pico-8 play session: hold → + tap 🅾

[t = 1 s] hold → ~1s, tap 🅾 ~2×
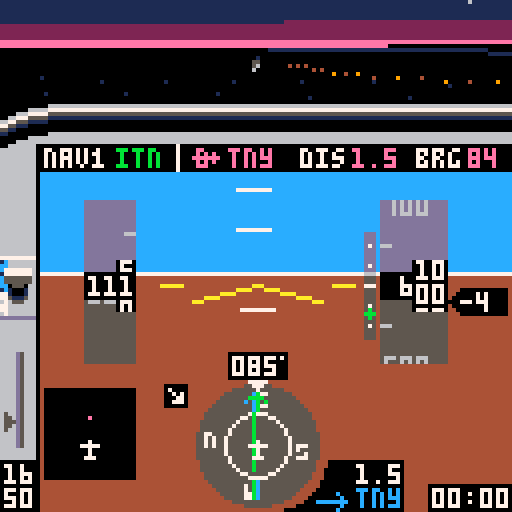
[t = 2 s] hold → ~2s, tap 🅾 ~4×
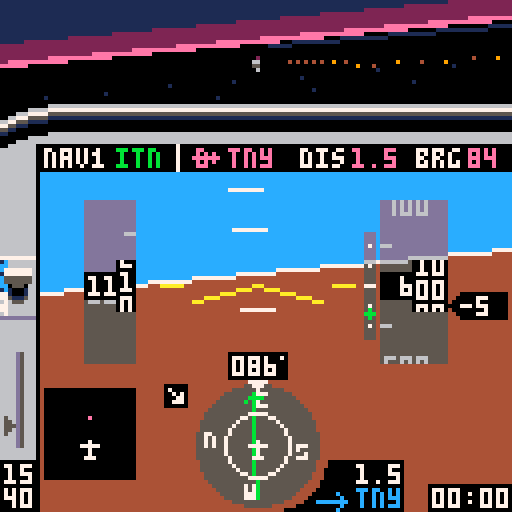
[t = 4 s] hold → ~4s, tap 🅾 ~7×
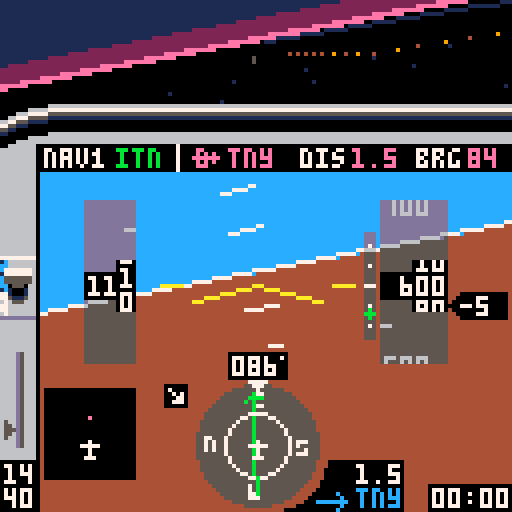
[t = 6 s] hold → ~6s, tap 🅾 ~10×
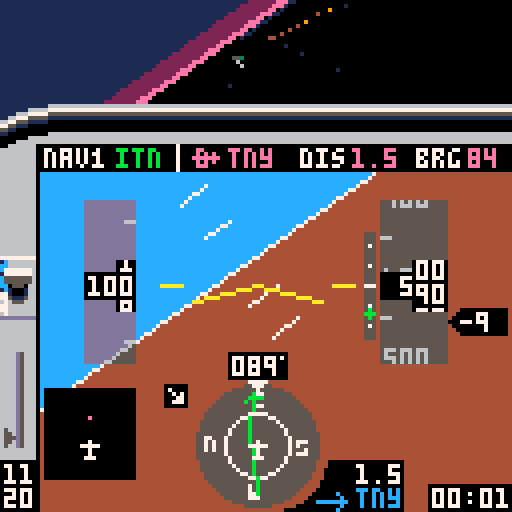
[t = 8 s] hold → ~8s, tap 🅾 ~14×
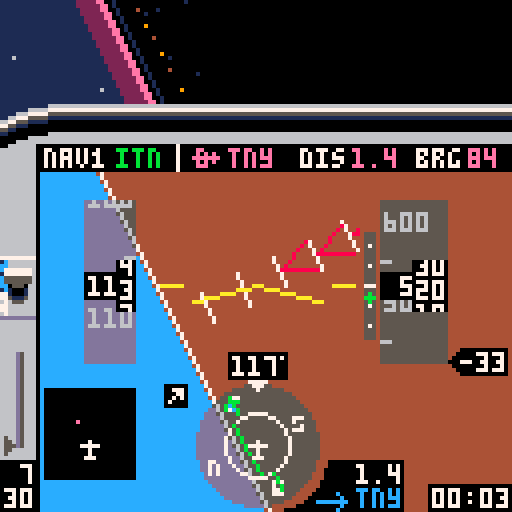

pico-8 cartridge
version 36
__lua__
-- tiny sim
-- [redacted]
-- 3d math portions from threejs
local _tok={
['true']=true,
['false']=false}
function nop() return true end
local _g={
cls=cls,
clip=clip,
map=map,
print=print,
line=line,
spr=spr,
sspr=sspr,
pset=pset,
rect=rect,
rectfill=rectfill,
sfx=sfx}
local table_delims={['{']="}",['[']="]"}
local function match(s,tokens)
for i=1,#tokens do
if(s==sub(tokens,i,i)) return true
end
return false
end
local function skip_delim(str, pos, delim, err_if_missing)
if sub(str,pos,pos)!=delim then
return pos,false
end
return pos+1,true
end
local function parse_str_val(str, pos, val)
val=val or ''
local c=sub(str,pos,pos)
if(c=='"') return _g[val] or val,pos+1
return parse_str_val(str,pos+1,val..c)
end
local function parse_num_val(str,pos,val)
val=val or ''
local c=sub(str,pos,pos)
if(not match(c,"-xb0123456789abcdef.")) return tonum(val),pos
return parse_num_val(str,pos+1,val..c)
end
function json_parse(str, pos, end_delim)
pos=pos or 1
local first=sub(str,pos,pos)
if match(first,"{[") then
local obj,key,delim_found={},true,true
pos+=1
while true do
key,pos=json_parse(str, pos, table_delims[first])
if(key==nil) return obj,pos
if first=="{" then
pos=skip_delim(str,pos,':',true)
obj[key],pos=json_parse(str,pos)
else
add(obj,key)
end
pos,delim_found=skip_delim(str, pos, ',')
end
elseif first=='"' then
return parse_str_val(str,pos+1)
elseif match(first,"-0123456789") then
return parse_num_val(str, pos)
elseif first==end_delim then
return nil,pos+1
else
for lit_str,lit_val in pairs(_tok) do
local lit_end=pos+#lit_str-1
if sub(str,pos,lit_end)==lit_str then return lit_val,lit_end+1 end
end
end
end
local world=json_parse'{"scenarios":[{"name":"visual approach","args":[-417,326.3,85,600,-1,0,25,112,3,2],"weather":1,"briefing":[{"fn":"print","args":["remain on runway axis. extend the\nflaps and keep speed at 65-70\nknots by using pitch and\nthrottle. at 50 feet, smoothly\nclose throttle and raise the\nnose to gently touch down\nbelow 65 knots.\ntoo easy? add some wind!",8,30,5]}]},{"name":"final approach","args":[-408.89,230.77,85,1000,1,0,75,112,3,2],"weather":2,"briefing":[{"fn":"print","args":["fly heading of approx. 085\nkeep localizer (  ) centered\n(the wind might push you away)\nmaintain 1000 ft\nintercept glide slope ( )\nreduce power and extend flaps\nstart 500 ft/min descent\nkeep localizer centered\nkeep glideslope centered\nat 200 ft reduce power & land",8,30,5]},{"fn":"spr","args":[20,71,36]},{"fn":"spr","args":[38,100,55]}]},{"name":"full approach","args":[-222.22,461.54,313,3000,0,0,91,112,1,2],"weather":3,"briefing":[{"fn":"print","args":["cross pco (  ) on heading 313\nintercept localizer (  )\nturn left heading 265\ndescend to 2000 ft\nturn right heading 310\nfly 1 minute\nturn left heading 130\nintercept localizer\nturn left heading 085\nfly final approach and land",8,30,5]},{"fn":"spr","args":[35,51,29]},{"fn":"spr","args":[20,91,36]}]},{"name":"engine failure!","args":[-422.2,408,85,500,10,0,0,65,3,2],"weather":1,"briefing":[{"fn":"print","args":["you have just taken off\nfrom tinyville for a trip\nto the beach, when the\nengine suddenly quits at\nonly 500 feet! make a steep\nturn back to airport while\nmaintaining best glide\nspeed (65 knots). can you\nmake it back? good luck!",8,30,5]}]},{"name":"unusual attitude","args":[-222.22,461.54,330,450,99,99,100,112,3,2],"weather":1,"briefing":[{"fn":"print","args":["while checking the map you did\nnot pay attention to your\nattitude. when you look up,\nthe airplane is out of control\nat low altitude. oops!\ncan you recover?\nhint: bank first, then pull up",8,30,5]}]},{"name":"free flight","args":[-422.2,384.6,85,0,0,0,0,0,5,2,true],"weather":1,"briefing":[{"fn":"print","args":["you are cleared for take-off\non runway 08 at tinyville.\napply full power and raise\nthe nose at 50-55 knots.\nhave fun!",8,30,5]}]}],"wx":[{"name":"clear, calm","dir":[0,0],"sky_gradient":[0,14,0,360,2,0,1440,1,0]},{"name":"clouds, breezy","dir":[60,10],"ceiling":500,"horiz":56,"sky_gradient":[0,213,-23131,500,5,0],"tex":{"x":0,"y":32},"light_ramp":68,"light_scale":0.125},{"name":"low clouds, stormy","dir":[10,20],"ceiling":200,"horiz":28,"sky_gradient":[0,5,0],"tex":{"x":64,"y":32},"light_ramp":68,"light_scale":0.08}],"db":[{"lat":-251.11,"lon":430.77,"name":"pco","type":"vor","nav":true},{"lat":-422.46,"lon":387.59,"name":"itn","type":"ils","angle":85},{"lat":-422.2,"lon":384.6,"name":"tny","type":"apt","model":"apt","angle":85,"nav":true},{"lat":-244,"lon":268.5,"name":"smallville","model":"cty"},{"lat":-66.67,"lon":153.85,"name":"smv","type":"apt","model":"apt","angle":40,"nav":true},{"lat":-177.78,"lon":246.15,"name":"wee","type":"vor","nav":true},{"lat":-70.17,"lon":531.28,"name":"pti","type":"apt","model":"apt2","angle":170,"nav":true},{"lat":0,"lon":0,"model":"grnd"},{"lat":-169.64,"lon":100.27,"name":"mt. big","model":"mnt_big"},{"lat":-157.76,"lon":402.52,"model":"ship","angle":56},{"lat":-342.95,"lon":575.45,"model":"ship","angle":156},{"lon":544.49,"lat":-107.86,"model":"windt","angle":21},{"lon":550.84,"lat":-105.59,"model":"windt","angle":21},{"lon":556.43,"lat":-103.61,"model":"windt","angle":21},{"lon":116.03,"lat":-409.66,"model":"windt","angle":90},{"lon":114.03,"lat":-408.52,"model":"windt","angle":90},{"lon":116.03,"lat":-406.93,"model":"windt","angle":90}],"vspeeds":[{"ias":55,"s":40},{"ias":60,"s":56},{"ias":65,"s":41},{"ias":79,"s":57}],"hsic":[64,111],"bp":{"v":[[64,98],[64,102],[62,100],[66,100],[64,120],[64,124]],"e":[[1,2],[1,3],[1,4],[5,6]]},"nesw":[[64,99,52],[52,111,53],[64,123,36],[76,111,37]],"cdii":{"v":[[64,98],[64,102],[62,100],[66,100],[64,120],[64,124],[64,104],[64,118]],"e":[[1,2],[1,3],[1,4],[5,6],[7,8]]},"apsymbol":{"v":[[55,87],[61,87],[58,86],[58,91],[57,91],[59,91]],"e":[[1,2],[3,4],[5,6]]},"lcockpit":[{"fn":"map","args":[0,0,-4,26,17,3]},{"fn":"map","args":[0,3,-4,48,2,11]},{"fn":"spr","args":[18,71,120]},{"fn":"spr","args":[34,79,115]},{"fn":"rectfill","args":[107,121,127,127,0]},{"fn":"rectfill","args":[87,115,100,127,0]},{"fn":"spr","args":[35,79,122]}],"rcockpit":[{"fn":"clip","args":[]},{"fn":"map","args":[17,0,-4,26,27,3]},{"fn":"map","args":[32,3,116,50,2,10]},{"fn":"spr","args":[21,107,120]},{"fn":"spr","args":[42,115,120]},{"fn":"line","args":[4,36,4,42,0]}],"briefing":[{"fn":"map","args":[82,1,0,17,16,10]},{"fn":"print","args":["press ❎ to   fly",8,112,7]},{"fn":"spr","args":[2,54,112]},{"fn":"spr","args":[3,77,112]},{"fn":"print","args":["🅾️: back to menu",8,119,6]}],"intro":[{"fn":"spr","args":[2,34,10]},{"fn":"spr","args":[3,78,10]},{"fn":"rectfill","args":[5,77,116,107,8]},{"fn":"rect","args":[5,77,116,107,2]},{"fn":"map","args":[82,0,5,70,15,1]},{"fn":"print","args":["READ BEFORE FLIGHT",25,71,7]},{"fn":"print","args":["tiny sim",44,10,7]},{"fn":"print","args":["the world\'s smallest flight sim",2,20,6]},{"fn":"print","args":["press ❎ for briefing",8,57,7]},{"fn":"print","args":["❎/🅾️ : throttle",8,80,6]},{"fn":"print","args":["❎[p2]: toggle flaps",8,87]},{"fn":"print","args":["🅾️[p2]: instruments / map",8,94]},{"fn":"print","args":["⬆️[p2]: cycle gps waypoint",8,101]}],"gs":[{"fn":"pset","args":[92,61,7]},{"fn":"pset","args":[92,66,7]},{"fn":"pset","args":[92,71,7]},{"fn":"pset","args":[92,76,7]},{"fn":"pset","args":[92,81,7]},{"fn":"line","args":[91,71,93,71,7]}],"stopsfx":[{"fn":"sfx","args":[38,-2]},{"fn":"sfx","args":[42,-2]},{"fn":"sfx","args":[43,-2]},{"fn":"sfx","args":[45,-2]}]}'
local dither_pat=json_parse'[0xffff.8,0x7fff.8,0x7fdf.8,0x5fdf.8,0x5f5f.8,0x5b5f.8,0x5b5e.8,0x5a5e.8,0x5a5a.8,0x1a5a.8,0x1a4a.8,0x0a4a.8,0x0a0a.8,0x020a.8,0x0208.8,0x0000.8]'
local scenarios,wx,db,hsic,bp,cdii,nesw,vspeeds,apsymbol=world.scenarios,world.wx,world.db,world.hsic,world.bp,world.cdii,world.nesw,world.vspeeds,world.apsymbol
palt(15,true)
palt(0,false)
local frame=0
local scen,wnd=1,1
local v_fwd,v_right,v_up={0,0,1},{1,0,0},{0,1,0}
local clipplanes_fullscreen=json_parse'[[0,0,1,8],[0.707,0,-0.707,0.1767],[-0.707,0,-0.707,0.1767],[0,0.707,-0.707,0.1767],[0,-0.707,-0.707,0.1767],[0,0,-1,-0.25]]'
local clipplanes_cockpit=json_parse'[[0,0,1,8],[0.707,0,-0.707,0.1767],[-0.707,0,-0.707,0.1767],[0,0.973,-0.228,0.243],[0,-0.973,-0.228,0.243],[0,0,-1,-0.25]]'
local clipplanes_simple=json_parse'[[0,0,1,8],[0,0,-1,-0.25]]'
local maxy,ycenter,clipplanes=40,14.5,clipplanes_cockpit
local all_models,actors,stars,cam={},{},{}
local pilot_pos,sim={0,0.037,0}
local tex_src
music(0)
function _init()
menu,item=1,0
scen,wnd=1,1
maxy,ycenter,clipplanes=40,14.5,clipplanes_cockpit
cam=make_cam()
actors,sim={}
for _,l in pairs(db) do
if l.model then
add(actors,make_actor(l.model,{l.lat,0,l.lon},l.angle))
end
end
end
function make_sim(s)
local brg,dist,crs,cdi={},{},0,0
local rpm,vs,aoa,timer,flps,blag,plag,slag,relwind=2200,0,0,0,0,0,0,0
local lat,lon,heading,alt,pitch,bank,throttle,tas,dto,nav1,onground=munpack(scenarios[s].args)
if(pitch==99) bank,pitch=unusual()
local aic,aipitch,aistep,aiwidth,ai={64,71},{60,141},10,8,json_parse'[[-87,72],[215,72],[64,-79],[64,223]]'
local mapc,mapclr={22,111},{apt=14,vor=12,ils=0,cty=5}
local prev_tile=-1
function warn(y)
local j=y>64 and -1 or 1
for i=0,3 do
local _y=y+i*aistep+pitch
local x1,y1=rotatepoint({aipitch[1],_y},aic,-bank)
local x2,y2=rotatepoint({aipitch[1]+aiwidth/2,_y+(aistep-2)*j},aic,-bank)
local x3,y3=rotatepoint({aipitch[1]+aiwidth,_y},aic,-bank)
line(x1,y1,x2,y2,8)
line(x3,y3,x2,y2)
end
end
function next_dto()
dto+=1
if(dto==#db+1) dto=1
end
sfx(38)
sfx(43)
local function dispspeed(full)
if full then
clip(22,50,32,41)
local dy,n=ias*3,ias>20 and flr(ias/10) or 2
for i=n,n+2 do
local x=i*10>99 and 22 or 26
?i*10,x,70-(i*30)+dy,6
line(31,72-(i*30)-15+dy,33,72-(i*30)-15+dy)
end
end
clip()
if not full then
rectfill(20,67,34,75,11)
rectfill(28,64,34,78)
end
rectfill(21,68,33,74,ias>=163 and 8 or 0)
rectfill(29,65,33,77)
local y=ias-flr(ias/10)*10
local y2,y3=ceil(y),(y*7)%7
color(full and 7 or 11)
if ias>=20 then
clip(30,65,3,13)
?y2%10,30,66+y3
?(y2-1)%10,30,72+y3
?(y2+1)%10,30,60+y3
clip()
local z=ias>=99.5 and 22 or 26
?flr((ias+0.5)/10),z,69
else
?'---',22,69
end
if full then
clip(34,50,8,41)
for _,v in pairs(vspeeds) do
spr(v.s,34,(ias-v.ias)*3+69)
end
clip()
end
end
local function dispalt(full)
if full then
clip(95,50,16,41)
local dy,n=alt/5,alt>199 and flr(alt/100) or 2
for i=n-2,n+2 do
local x=i<100 and 96 or 92
?i*100,x,70-(i*20)+dy,6
line(95,62-(i*20)+dy,97,62-(i*20)+dy,6)
end
end
clip()
if not full then
rectfill(94,67,112,75,11)
rectfill(102,64,112,78)
end
rectfill(95,68,111,74,0)
rectfill(103,65,111,77)
local y=alt/10-flr(alt/100)*10
local y2,y3=ceil(y),(y*7)%7
clip(104,65,7,13)
?(y2%10)..0,104,66+y3,full and 7 or 11
?((y2-1)%10)..0,104,72+y3
?((y2+1)%10)..0,104,60+y3
clip()
local z=96
if alt>=9995 then
rectfill(91,68,94,74,0)
z=92
elseif alt<995 then
z=100
end
if alt>=100 then
?flr((alt/10+0.5)/10),z,69,full and 7 or 11
end
end
local function dispheading(full)
if not full then
rectfill(56,87,72,95,11)
end
rectfill(57,88,71,94,0)
color(full and 7 or 11)
pset(70,89)
local hdg=ceil(heading)%360
if hdg<10 then print("00"..hdg,58,89)
elseif hdg<100 then print("0"..hdg,58,89)
else
?hdg,58,89
end
end
return {
get_pos=function()
return {lat,alt/120,lon},make_m_from_euler(-pitch/360,heading/360-0.25,-bank/360)
end,
crashed=false,
input=function()
if btn(5) then
throttle+=1.5
blag=-3
elseif btn(4) then
throttle-=1.5
blag=3
end
throttle=mid(throttle,0,100)
local maxrpm=2400
if(alt>=2000) maxrpm=2456-0.028*alt
targetrpm=throttle/100*(maxrpm-700)+700
rpm+=(targetrpm-rpm)/20
if(abs(targetrpm-rpm)>=30) plag=(targetrpm-rpm)/20
rpm=max(rpm,700)
if btn(2) then
plag=max(plag-2,-60)
pitch-=0.25*cos(bank/360)
elseif btn(3) and aoa<18 then
plag=min(plag+2,60)
pitch+=0.35*cos(bank/360)
elseif plag!=0 then
pitch+=0.004*plag*cos(bank/360)
plag-=plag/abs(plag)
end
pitch=mid(pitch,-45,45)
if btn(0) then
if onground and tas<30 then
heading-=0.6
else
blag=max(blag-1,-50)
bank-=1.8-tas/250
end
elseif btn(1) then
if onground and tas<30 then
heading+=0.6
else
blag=min(blag+1,50)
bank+=1.8-tas/250
end
elseif blag!=0 then
bank+=0.03*blag
blag-=blag/abs(blag)
end
if (abs(bank)<4 and blag==0) bank/=1.1
if(abs(bank)>20) pitch-=0.3*abs(sin(bank/360))
if(abs(bank)>160) pitch-=0.15
if(bank>180) bank-=360
if(bank<-180) bank+=360
if btnp(5,1) then
flps=1-flps
plag=flps==1 and 70 or -70
end
if btnp(2,1) then
next_dto()
while not db[dto].nav do
next_dto()
end
end
if onground then
bank/=1.3
pitch=max(pitch)
end
end,
update=function(self)
local coeff=vs<0 and 74 or 88
vs=tas*-sin((pitch-aoa)/360)*coeff
if(alt==0) vs=max(vs)
alt=max(alt+vs/1800)
if abs(bank)<=90 then heading+=bank*0.007
else heading+=(180-abs(bank))*bank/abs(bank)*0.007 end
heading=(heading+360)%360
local targetspeed=38.67+rpm/30-3.8*pitch
targetspeed=mid(targetspeed,-30,200)
if(flps==1) targetspeed-=10
if(onground) targetspeed-=40
tas+=(targetspeed-tas)/250
ias=tas/(1+alt/1000*0.02)
if ias>=71.1 then
aoa=13.2-0.12*ias
elseif ias>=46.7 then
aoa=26-0.3*ias
else
aoa=54-0.9*ias
end
aoa=max(aoa)
local wind=wx[wnd].dir
relwind=heading-wind[1]
relwind=(relwind+180)%360-180
local relh,relc=-wind[2]*cos(relwind/360),wind[2]*sin(relwind/360)
groundspeed=sqrt((tas/10+relh/10)^2+(relc/10)^2)
groundspeed=ceil(10*groundspeed)
local wca=onground and 0 or (atan2(tas+relh,relc)*360+180)%360-180
track=heading+wca
local dx,dy=-groundspeed*sin(track/360)/2880,groundspeed*cos(track/360)/2880
lon+=dx
lat-=dy
local j=1
for _,l in pairs(db) do
local dy,dx=-(l.lat-lat)*0.01,(l.lon-lon)*0.01
brg[j]=90+(atan2(dx,dy)*360)-heading
brg[j]-=flr(brg[j]/360)*360
dist[j]=max(sqrt(dx*dx+dy*dy))*2.6667
j+=1
end
local critical=18+4*flps
if aoa>=critical then
slag,plag=45,0
if(not onground) blag=-10
end
pitch-=slag*(onground and 0.003 or 0.008)
if (slag>=1) slag-=1
local alpha=atan2(alt/6072,dist[nav1])*360-270
gsy=mid(63+10/0.7*(alpha-3),50,74)
local cdangle=brg[nav1]-crs
cdangle=(cdangle+360)%360
if(cdangle>180) cdangle-=360
if cdangle>90 then cdangle=180-cdangle
elseif cdangle<-90 then cdangle=-180-cdangle end
cdi=mid(18/10*cdangle,-9,9)
local p=(rpm-700)/1000
local rpmvol=shl(band(0x7,2+2*p),9)
poke4(0x3c18,bor(band(0x3f,7*p)+0x040+rpmvol,shr(band(0x3f,6*p)+0x040+rpmvol,16)))
local src,wndvol=0x3d6c,shl(band(0x7,7*min(max(ias-120)/60,1)),9)
wndvol=bor(wndvol,shr(wndvol,16))
for k=1,16 do
poke4(src,bor(band(peek4(src),0xf1ff.f1ff),wndvol))
src+=4
end
local mx,my=flr(16*lon/600)+46,flr(16*(600+lat)/600)+8
local tile=fget(mget(mx,my))
if(ias>180) make_msg("exceeded maximum speed\nreduce power & pull up!!!")
if alt<=0 and not onground then
onground=true
if tile==2 then
make_msg("crashed into the ocean\n❎: exit to menu",300)
self.crashed=true
sfx(44)
elseif vs>-300 and pitch>-0.5 and abs(bank)<5 then
make_msg("good landing!")
sfx(42)
elseif vs>-1000 and pitch>-0.5 and abs(bank)<30 then
make_msg("oops... hard landing")
sfx(42)
else
make_msg("crash: collision with ground\n❎: exit to menu",300)
self.crashed=true
sfx(39)
end
end
if alt>0 and onground then
onground=nil
sfx(42,-2)
end
if tile==1 then
if prev_tile!=1 then
make_msg("immediately leave this zone!\nyour license will be revoked")
sfx(45)
end
elseif prev_tile==1 then
sfx(45,-2)
end
prev_tile=tile
timer+=1/30
end,
draw=function()
if menu==0 then
ai[1][2]=72+pitch
ai[2][2]=72+pitch
ai[3][2]=-80+pitch
ai[4][2]=222+pitch
local ax,ay=rotatepoint(ai[1],aic,-bank)
local bx,by=rotatepoint(ai[2],aic,-bank)
local cx,cy=rotatepoint(ai[3],aic,-bank)
local dx,dy=rotatepoint(ai[4],aic,-bank)
clip(10,36,118,96)
polyfill({{ax,ay},{bx,by},{cx,cy}},12,function(v) return v[1],v[2] end)
polyfill({{ax,ay},{bx,by},{dx,dy}},4,function(v) return v[1],v[2] end)
line(ax,ay,bx,by,7)
clip(35,44,55,43)
for j=0,15 do
local tmp=aipitch[2]-j*aistep+pitch
local x1,y1=rotatepoint({aipitch[1],tmp},aic,-bank)
local x2,y2=rotatepoint({aipitch[1]+aiwidth,tmp},aic,-bank)
if(j!=7) line(x1,y1,x2,y2,7)
end
warn(-8)
warn(110)
clip()
rectfillt(21,50,33,90)
rectfillt(95,50,111,90)
line(48,75,aic[1],aic[2],10)
line(80,75,aic[1],aic[2])
line(40,71,45,71)
line(83,71,88,71)
exec(world.lcockpit)
circfillt(64,111,15.5)
circ(64,111,8,7)
spr(19,62,95)
for _,l in pairs(nesw) do
local x,y=rotatepoint(l,hsic,-heading)
spr(l[3],x-1,y-1)
end
polyliner(bp,hsic,brg[dto],12)
crs=db[nav1].angle-heading
cdii.v[7][1]=cdi+64
cdii.v[8][1]=cdi+64
polyliner(cdii,hsic,crs,11)
spr(33,62,110)
?flr(brg[dto]+heading)%360,117,37,14
local drpm=ceil(rpm/10)*10
color(drpm<=2000 and 7 or 11)
if drpm>=1000 then
?sub(drpm,1,2),1,116
?sub(drpm,3,4),1,122
else
?sub(drpm,1,1),5,116
?sub(drpm,2,3),1,122
end
spr(4,1,109-throttle/4.4)
dispspeed(true)
dispalt(true)
local vsoffset=ceil(vs/100)
vsoffset=mid(vsoffset,-19,21)
rectfill(115,68-vsoffset,126,74-vsoffset,0)
spr(23,112,68-vsoffset)
if vsoffset!=0 then
?ceil(vs/100),115,69-vsoffset,7
end
dispheading(true)
disptime(timer,108,122)
?db[nav1].name,29,37,11
dispdist(dist[dto],89,116,7)
dispdist(dist[dto],88,37,14)
?db[dto].name,57,37,14
?db[dto].name,89,122,12
rectfill(11,97,33,119,0)
local latmin,lonmin=lat+67.77, lon-93.75
function disppoint(p)
local mapx,mapy=11+22/187.5*(p.lon-lonmin),119-22/187.5*(-p.lat+latmin)
local rotx,roty=rotatepoint({mapx,mapy},mapc,360-heading)
return {rotx,roty}
end
for l in all(db) do
local p=disppoint(l)
if(checkonmap(p)) pset(p[1]+0.5,p[2],mapclr[l.type])
end
spr(33,20,110)
if dist[nav1]<15 and alt<9995 then
rectfillt(91,58,93,84)
exec(world.gs)
spr(38,91,gsy+8)
end
spr(flps==1 and 46 or 14,0,64,1,2)
local s
if onground then
s=127
elseif relwind>=0 and relwind<90 then
s=78
elseif relwind<=0 and relwind>-90 then
s=79
elseif relwind>=90 and relwind<180 then
s=94
elseif relwind<=-90 and relwind>-180 then
s=95
end
spr(s,40,95)
elseif menu==2 then
drawmap(lat,lon,heading)
exec(world.rcockpit)
?db[dto].name,17,37,14
color(14)
disptime(flr(dist[dto]/groundspeed*3600),94,37)
?groundspeed,54,37
elseif menu==10 then
local ax,ay=rotatepoint({20,64+pitch},{64,64},-bank)
local bx,by=rotatepoint({110,64+pitch},{64,64},-bank)
line(ax,ay,bx,by,11)
dispspeed()
dispalt()
dispheading()
spr(1,64,64)
spr(1,56,64,1,1,true)
end
end
}
end
function unusual()
local sign=rnd()<0.5 and 1 or -1
return (80-rnd(15))*sign,-45
end
function checkonmap(p)
return p[1]>11 and p[1]<33 and p[2]>97 and p[2]<120
end
function polyliner(m,c,angle,col)
color(col)
for _,l in pairs(m.e) do
local x1,y1=rotatepoint(m.v[l[1]],c,angle)
local x2,y2=rotatepoint(m.v[l[2]],c,angle)
line(x1,y1,x2,y2)
end
end
function rotatepoint(p,c,angle)
local x,y=p[1]-c[1],p[2]-c[2]
local cs,ss=cos(angle/360),sin(angle/360)
return x*cs+y*ss+c[1],-x*ss+y*cs+c[2]
end
function dispdist(d,x,y,c)
if d<10 then
?flr(d*10)/10,x,y,c
else
?flr(d),x,y,c
end
end
function disptime(t,x,y)
local minutes=flr(t/60)
local seconds=flr(t-minutes*60)
if(minutes<10) minutes="0"..minutes
if(seconds<10) seconds="0"..seconds
?minutes..":"..seconds,x,y
end
local message,message_t
function make_msg(msg,t)
if(t==nil) t=60
message,message_t=msg,t
end
function dispmessage()
if message then
message_t-=1
if(message_t<0) message=nil sim.crashed=nil return
local c = message_t%16<8 and 7 or 9
rectfill(0,9,127,15,5)
if(#message>20) rectfill(0,15,127,21,5)
?message,10,10,c
end
end
function drawmenu()
local c = frame%16<8 and 7 or 9
exec(world.intro)
?"flight:",8,37,item==0 and c or 7
?"weather:",8,47,item==1 and c or 7
?scenarios[scen].name,44,37,7
?wx[wnd].name,44,47
local t=4*t()%80
?sub("   ★credits★    engine: @yellowbaron - 3d: @freds72 - ♪: steve miller band               ",t,t+12),64-32,120,9
end
function drawmap(lat,lon,hdg)
local dx,dy=scalemap(lon,lat)
clip(0,43,118,85)
camera(-58+dx,-87+dy)
map(34,0,-33,-128,47,31)
for _,l in pairs(db) do
local name,angle,x,y=l.name,l.angle,scalemap(l.lon,l.lat)
x-=3
y-=3
function draw_ils(a,txt)
local _x,_y=sin(a),cos(a)
line(x+3,y+3,50*_x+x+3,50*_y+y+3,11)
?txt,62*_x+x+2,62*_y+y+3,7
end
if l.type=="vor" then
spr(39,x,y)
?name,x+9,y+1,7
elseif l.type=="ils" then
draw_ils((angle-3)/360,"")
draw_ils((angle+3)/360,name)
elseif l.type=="apt" then
if angle>=0 and angle<23 then spr(22,x,y)
elseif angle>22 and angle<68 then spr(55,x,y)
elseif angle>67 and angle<103 then spr(54,x,y)
elseif angle>102 and angle<148 then spr(55,x-1,y,1,1,true)
else spr(22,x,y) end
?name,x+9,y+1,7
elseif name then
spr(17,x,y)
?name,x-4*#name,y+1,5
end
end
?"tiny\nbay",265,-1,1
camera()
polyliner(apsymbol,{58,87},hdg,7)
end
function scalemap(_x,_y)
return 64+_x*0.2133,64+_y*0.2133
end
function drawbriefing()
exec(world.briefing)
exec(scenarios[scen].briefing)
?scenarios[scen].name,9,18,1
end
function exec(cmds)
for i=1,#cmds do
local drawcmd=cmds[i]
drawcmd.fn(munpack(drawcmd.args))
end
end
function _update()
frame+=1
if menu==1 then
if btnp(5) then
menu=3
elseif btnp(3) then
item+=1
item%=2
sfx(37)
elseif btnp(2) then
item-=1
item%=2
sfx(37)
elseif btnp(1) then
if item==0 then
scen+=1
if(scen==#scenarios+1) scen=1
wnd=scenarios[scen].weather
elseif item==1 then
wnd+=1
if(wnd==#wx+1) wnd=1
end
sfx(37)
elseif btnp(0) then
if item==0 then
scen-=1
if(scen==0) scen=#scenarios
wnd=scenarios[scen].weather
elseif item==1 then
wnd-=1
if(wnd==0) wnd=#wx
end
sfx(37)
end
elseif menu==3 then
if btnp(5) then
menu=0
music(-1,250)
sim=make_sim(scen)
_update()
elseif btnp(4) then
_init()
end
else
if sim.crashed then
exec(world.stopsfx)
if(btnp(5)) make_msg() music(0) menu,maxy,ycenter,clipplanes=1,40,14.5,clipplanes_cockpit
else
sim:input()
sim:update()
end
cam:track(sim:get_pos())
if menu!=10 then
if btnp(4,1) then
menu=menu==0 and 2 or 0
pilot_pos[1]=menu==0 and 0 or 0.03
end
end
if btnp(3,1) then
if menu==10 then
menu,maxy,ycenter,clipplanes=0,40,14.5,clipplanes_cockpit
else
menu,maxy,ycenter,clipplanes=10,127,64,clipplanes_fullscreen
end
end
end
menuitem(1, "back to sim menu", function() menu=1 sfx(-1) music(0) end)
end
function _draw()
cls()
if menu==1 or menu==3 then
cam:track({0,600,1024*t()},make_m_from_euler(0,0,sin(t()/30)/10))
draw_ground(wx[1])
if menu==1 then
drawmenu()
else
drawbriefing()
end
else
local weather=wx[wnd]
draw_ground(weather)
zbuf_draw(weather.horiz)
draw_clouds(weather)
sim:draw()
end
dispmessage()
end
function sort(data)
for num_sorted=1,#data-1 do
local new_val=data[num_sorted+1]
local new_val_key,i=new_val.key,num_sorted+1
while i>1 and new_val_key>data[i-1].key do
data[i]=data[i-1]
i-=1
end
data[i]=new_val
end
end
local light_shades={}
function unpack_ramp(x)
local shades={}
for i=0,15 do
for j=0,15 do
shades[i+16*j]=sget(x,i)+16*sget(x,j)
end
end
return shades
end
for c=0,15 do
local hc=sget(72,c)
sset(74,0,hc)
sset(74,1,hc)
light_shades[c]=unpack_ramp(74)
end
function zbuf_draw(zfar)
local objs={}
for _,d in pairs(actors) do
collect_drawables(d.model,d.m,d.pos,zfar,objs)
end
sort(objs)
for i=1,#objs do
local d=objs[i]
if d.kind==3 then
polyfill(d.v,d.c,project2d)
else
circfillt(d.x,d.y,d.r,light_shades[d.c])
end
end
end
function lerp(a,b,t)
return a*(1-t)+b*t
end
function make_v(a,b)
return {
b[1]-a[1],
b[2]-a[2],
b[3]-a[3]}
end
function v_clone(v)
return {v[1],v[2],v[3]}
end
function v_dot(a,b)
return a[1]*b[1]+a[2]*b[2]+a[3]*b[3]
end
function v_scale(v,scale)
v[1]*=scale
v[2]*=scale
v[3]*=scale
end
function v_add(v,dv,scale)
scale=scale or 1
v[1]+=scale*dv[1]
v[2]+=scale*dv[2]
v[3]+=scale*dv[3]
end
function m_x_v(m,v)
local x,y,z=v[1],v[2],v[3]
v[1],v[2],v[3]=m[1]*x+m[5]*y+m[9]*z+m[13],m[2]*x+m[6]*y+m[10]*z+m[14],m[3]*x+m[7]*y+m[11]*z+m[15]
end
function make_m_from_euler(x,y,z)
local a,b = cos(x),-sin(x)
local c,d = cos(y),-sin(y)
local e,f = cos(z),-sin(z)
local ce,cf,de,df=c*e,c*f,d*e,d*f
return {
ce+df*b,a*f,cf*b-de,0,
de*b-cf,a*e,df+ce*b,0,
a*d,-b,a*c,0,
0,0,0,1}
end
function m_inv(m)
m[2],m[5]=m[5],m[2]
m[3],m[9]=m[9],m[3]
m[7],m[10]=m[10],m[7]
end
function m_set_pos(m,v)
m[13],m[14],m[15]=v[1],v[2],v[3]
end
function m_up(m)
return {m[5],m[6],m[7]}
end
local v_cache_cls={
__index=function(t,k)
local a=v_clone(t.v[k])
m_x_v(t.mw,a)
v_add(a,t.pos,-1)
m_x_v(t.m,a)
v_add(a,t.offset,-1)
t[k]=a
return a
end
}
function collect_drawables(model,m,pos,zfar,out)
local cam_pos=make_v(pos,cam.pos)
local x,y,z=cam_pos[1],cam_pos[2],cam_pos[3]
cam_pos={m[1]*x+m[2]*y+m[3]*z,m[5]*x+m[6]*y+m[7]*z,m[9]*x+m[10]*y+m[11]*z}
local safe_pos=v_clone(cam_pos)
v_scale(safe_pos,1/64)
local d=v_dot(safe_pos,safe_pos)
local lodid=0
for i=1,#model.lod_dist do
if(d>model.lod_dist[i]) lodid+=1
end
if(lodid>=#model.lods) return
model=model.lods[lodid+1]
local groups={}
for _,f in pairs(model.f) do
groups[f.gid]=0
end
local clips
local function set_clips(a)
local az=abs(a[3])
if abs(a[1])>az or abs(5.33*a[2])>az then
clips=clipplanes
end
end
local v_cache=setmetatable({v=model.v,mw=m,m=cam.m,pos=cam.pos,offset=pilot_pos},v_cache_cls)
for _,f in pairs(model.f) do
if v_dot(f.n,cam_pos)>f.cp then
clips=clipplanes_simple
local z,vertices=0,{}
for i,k in pairs(f.vi) do
local a=v_cache[k]
z+=a[3]
set_clips(a)
vertices[i]=a
end
if f.c!=15 then
vertices=plane_clip(zfar,clips,vertices)
if(#vertices>2) add(out,{key=-64*#f.vi/z,v=vertices,c=f.c,kind=3})
end
else
groups[f.gid]+=1
end
end
for k,v in pairs(model.groups) do
if v==groups[k] then
make_msg("crash: collision with obstacle\n❎: exit to menu", 300)
if(not sim.crashed) sfx(39)
sim.crashed=true
break
end
end
local wfar=zfar and 120/zfar or 0
for _,e in pairs(model.e) do
local a,b,c=v_cache[e[1]],v_cache[e[2]],e.c or model.c
clips=clipplanes_simple
if e.kind==1 or e.kind==4 then
local x0,y0,w0=project2d(a)
if w0>wfar then
if e.kind==1 then
local n=v_dot(a,a)-v_dot(a,b)
c=n>0 and 7 or c
end
local r=mid(w0/4,0,3)
add(out,{r=r,key=-w0,x=x0,y=y0,c=c})
add(out,{r=r/2,key=-w0,x=x0,y=y0,c=c})
end
else
set_clips(a)
set_clips(b)
a[4],b[4]=0,e.n or 0
local v=plane_clip(zfar,clips,{a,b,a})
a,b=v[1],v[2]
if a and b then
local x0,y0,w0,u0=project2d(a)
local x1,y1,w1,u1=project2d(b)
if e.kind==0 then
local bloom=lerp(24,12,mid(-20*cam.m[7],0,1))
lightline(x0,y0,x1,y1,c,u0,w0,u1,w1,bloom,e.scale,out)
else
line(x0,y0,x1,y1,c)
end
end
end
end
end
function plane_clip(zfar,clips,v)
for i=zfar and 1 or 2,#clips do
if(#v<2) break
v=plane_poly_clip(clips[i],v)
end
return v
end
function plane_poly_clip(n,v)
local dist,allin={},0
for i,a in pairs(v) do
local d=n[4]-(a[1]*n[1]+a[2]*n[2]+a[3]*n[3])
if(d>0) allin+=1
dist[i]=d
end
if(allin==#v) return v
if(allin==0) return {}
local res={}
local v0,d0,v1,d1,t,r=v[#v],dist[#v]
local function clip_line()
local r,t=make_v(v0,v1),d0/(d0-d1)
v_scale(r,t)
v_add(r,v0)
if(v0[4]) r[4]=lerp(v0[4],v1[4],t)
if(v0[5]) r[5]=lerp(v0[5],v1[5],t)
res[#res+1]=r
end
for i=1,#v do
v1,d1=v[i],dist[i]
if d1>0 then
if(d0<=0) clip_line()
res[#res+1]=v1
elseif d0>0 then
clip_line()
end
v0,d0=v1,d1
end
return res
end
function make_actor(model,p,angle)
angle=angle and angle/360 or 0
local a={
pos=v_clone(p),
model=all_models[model],
m=make_m_from_euler(0,angle-0.25,0)
}
m_set_pos(a.m,p)
return a
end
function make_cam()
return {
pos={0,0,0},
track=function(self,pos,m)
self.pos=v_clone(pos)
self.m=m
m_inv(self.m)
end
}
end
function project2d(v)
local w=64/v[3]
return 64+v[1]*w,ycenter-v[2]*w,w,v[4] and v[4]*w,v[5] and v[5]*w
end
function draw_clouds(weather)
if(not weather.ceiling) return
local cloudy=weather.ceiling/120-cam.pos[2]
local cloudplane={
{512,cloudy,512,0,0},
{-512,cloudy,512,32,0},
{-512,cloudy,-512,32,32},
{512,cloudy,-512,0,32}}
for _,v in pairs(cloudplane) do
m_x_v(cam.m,v)
end
for i=1,#clipplanes do
cloudplane=plane_poly_clip(clipplanes[i],cloudplane)
end
tex_src=weather.tex
color(cloudy<0 and 5 or 13)
polytex(cloudplane)
end
function draw_ground(weather)
local horiz=weather.horiz
clipplanes[1][4]=horiz
local zfar=horiz and -horiz or -128
local farplane={
{-zfar,zfar,zfar},
{-zfar,-zfar,zfar},
{zfar,-zfar,zfar},
{zfar,zfar,zfar}}
local n=m_up(cam.m)
local sky_gradient,y0=weather.sky_gradient,cam.pos[2]
local scale=3*max(ceil(y0/32),1)
scale*=scale
local x0,z0=cam.pos[1],cam.pos[3]
local dx,dy=x0%scale,z0%scale
color(1)
for i=-4,4 do
local ii=scale*i-dx+x0
for j=-4,4 do
local v={ii,0,scale*j-dy+z0}
v_add(v,cam.pos,-1)
m_x_v(cam.m,v)
v_add(v,pilot_pos,-1)
local x,y,w=project2d(v)
if w>0 then
pset(x,y)
end
end
end
for i=1,#sky_gradient,3 do
local p={0,-sky_gradient[i]/120,0}
if(horiz) p[2]+=y0
m_x_v(cam.m,p)
n[4]=v_dot(p,n)
farplane=plane_poly_clip(n,farplane)
fillp(sky_gradient[i+2])
polyfill(farplane,sky_gradient[i+1],project2d)
end
fillp()
if not weather.ceiling then
for _,v in pairs(stars) do
v=v_clone(v)
m_x_v(cam.m,v)
local x,y,w=project2d(v)
if(w>0) pset(x,y,6)
end
end
end
function polyfill(p,c,fn)
if(#p<2) return
color(c)
local p0,nodes=p[#p],{}
local x0,y0=fn(p0)
for i=1,#p do
local p1=p[i]
local x1,y1=fn(p1)
local _x1,_y1=x1,y1
if(y0>y1) x0,y0,x1,y1=x1,y1,x0,y0
local dx=(x1-x0)/(y1-y0)
if(y0<0) x0-=y0*dx y0=0
local cy0,cy1=ceil(y0),ceil(y1)
x0+=(cy0-y0)*dx
for y=cy0,min(cy1-1,127) do
local x=nodes[y]
if x then
rectfill(x,y,x0,y)
else
nodes[y]=x0
end
x0+=dx
end
x0,y0=_x1,_y1
end
end
function lightline(x0,y0,x1,y1,c,u0,w0,u1,w1,bloom,scale,out)
local ramp=wx[wnd].light_ramp or 64
scale*=(wx[wnd].light_scale or 0.5)
local w,h=abs(x1-x0),abs(y1-y0)
local prevu,du,dw=flr(u0/w0)
local light=function(x,y,u)
local col=sget(ramp+3*mid(scale*w0-u%2,0,1),c)
if col!=0 then
pset(x,y,col)
if bloom and w0>bloom then
circfillt(x,y,min(3,24/w0),light_shades[c])
end
end
end
if h>w then
if(y0>y1) x0,y0,x1,y1,u0,u1,w0,w1=x1,y1,x0,y0,u1,u0,w1,w0
w,h=x1-x0,y1-y0
du,dw=(u1-u0)/h,(w1-w0)/h
if y0<0 then
local t=-y0/h
x0,y0,u0,w0,prevu=x0+w*t,0,lerp(u0,u1,t),lerp(w0,w1,t)
end
local cy0,dx=ceil(y0),w/h
local sy=cy0-y0
x0+=sy*dx
u0+=sy*du
w0+=sy*dw
for y=cy0,min(ceil(y1)-1,maxy) do
local u=flr(u0/w0)
if prevu and prevu!=u then
light(x0,y,u)
end
x0+=dx
u0+=du
w0+=dw
prevu=u
end
else
if(x0>x1) x0,y0,x1,y1,u0,u1,w0,w1=x1,y1,x0,y0,u1,u0,w1,w0
w,h=x1-x0,y1-y0
du,dw=(u1-u0)/w,(w1-w0)/w
if x0<0 then
local t=-x0/w
x0,y0,u0,w0,prevu=0,y0+h*t,lerp(u0,u1,t),lerp(w0,w1,t)
end
local cx0,dy=ceil(x0),h/w
local sx=cx0-x0
y0+=sx*dy
u0+=sx*du
w0+=sx*dw
for x=cx0,min(ceil(x1)-1,127) do
local u=flr(u0/w0)
if prevu and prevu!=u then
light(x,y0,u)
end
y0+=dy
u0+=du
w0+=dw
prevu=u
end
end
end
local shades=unpack_ramp(79)
function rectfillt(x0,y0,x1,y1)
x0,x1=max(flr(x0)),min(flr(x1),127)
for j=max(y0),min(y1,127) do
linet(x0,j,x1,shades)
end
end
function circfillt(x0,y0,r,ramp)
if(r==0) return
x0,y0=flr(x0),flr(y0)
local x,y=flr(r),0
local d=1-x
ramp=ramp or shades
while x>=y do
linet(x0-x,y0+y,x0+x,ramp)
if y!=0 then
linet(x0-x,y0-y,x0+x,ramp)
end
y+=1
if(d<0) then
d+=shl(y,1)+1
else
if x>=y then
linet(x0-y+1,y0+x,x0+y-1,ramp)
linet(x0-y+1,y0-x,x0+y-1,ramp)
end
x-=1
d+=shl(y-x+1,1)
end
end
end
function linet(x0,y0,x1,ramp)
if(band(y0,0xff80)!=0) return
if(x0>127 or x1<0) return
x0,x1=mid(x0,0,127),mid(x1,0,127)
if band(x0,0x1)==1 then
pset(x0,y0,ramp[pget(x0,y0)])
x0+=1
end
if x1%2==0 then
pset(x1,y0,ramp[pget(x1,y0)])
x1-=1
end
local mem=0x6000+shl(y0,6)+shr(x0,1)
for mem=mem,mem+shr(x1-x0+1,1)-1 do
poke(mem,ramp[peek(mem)])
end
end
local mem=0x1000
function munpack(t, from, to)
local from,to=from or 1,to or #t
if(from<=to) return t[from], munpack(t, from+1, to)
end
function unpack_int(w)
w=w or 1
local i=w==1 and peek(mem) or bor(shl(peek(mem),8),peek(mem+1))
mem+=w
return i
end
function unpack_float(scale)
local f=shr(unpack_int()-128,5)
return f*(scale or 1)
end
function unpack_double(scale)
local f=shr(unpack_int(2)-0x4000,4)
return f*(scale or 1)
end
function unpack_array(fn)
for i=1,unpack_int() do
fn(i)
end
end
local itoa='_0123456789abcdefghijklmnopqrstuvwxyz'
function unpack_string()
local s=""
unpack_array(function()
local c=unpack_int()
s=s..sub(itoa,c,c)
end)
return s
end
function unpack_models()
unpack_array(function()
local model,name,scale={lods={},lod_dist={}},unpack_string(),1/unpack_int()
unpack_array(function()
add(model.lod_dist,unpack_double())
end)
unpack_array(function()
local lod={v={},f={},n={},cp={},e={},groups={}}
unpack_array(function()
add(lod.v,{unpack_double(scale),unpack_double(scale),unpack_double(scale)})
end)
unpack_array(function(i)
local f={ni=i,vi={},c=unpack_int(),gid=unpack_int()}
unpack_array(function()
add(f.vi,unpack_int())
end)
add(lod.f,f)
if(f.gid>0) lod.groups[f.gid]=1+(lod.groups[f.gid] or 0)
end)
unpack_array(function(i)
lod.f[i].n={unpack_float(),unpack_float(),unpack_float()}
end)
for i=1,#lod.f do
local f=lod.f[i]
f.cp=v_dot(f.n,lod.v[f.vi[1]])
end
unpack_array(function()
local e={
unpack_int(),
unpack_int(),
kind=unpack_int(),
c=unpack_int()
}
if e.kind==0 then
e.n,e.scale=unpack_int(),unpack_float()
end
add(lod.e,e)
end)
add(model.lods,lod)
end)
all_models[name]=model
end)
end
unpack_array(function()
add(stars,{unpack_float(),unpack_float(),unpack_float()})
end)
unpack_models()
function polytex(v)
if(#v<2) return
local mx,my,cx,cz=tex_src.x,tex_src.y,cam.pos[1],cam.pos[3]
local v0,nodes=v[#v],{}
local x0,y0,w0,u0,v0=project2d(v0)
for i=1,#v do
local v1=v[i]
local x1,y1,w1,u1,v1=project2d(v1)
local _x1,_y1,_u1,_v1,_w1=x1,y1,u1,v1,w1
if(y0>y1) x0,y0,x1,y1,w0,w1,u0,v0,u1,v1=x1,y1,x0,y0,w1,w0,u1,v1,u0,v0
local dy=y1-y0
local dx,dw,du,dv=(x1-x0)/dy,(w1-w0)/dy,(u1-u0)/dy,(v1-v0)/dy
if(y0<0) x0-=y0*dx u0-=y0*du v0-=y0*dv w0-=y0*dw y0=0
local cy0=ceil(y0)
local sy=cy0-y0
x0+=sy*dx
u0+=sy*du
v0+=sy*dv
w0+=sy*dw
for y=cy0,min(ceil(y1)-1,maxy) do
local x=nodes[y]
if x then
local a,aw,au,av,b,bw,bu,bv=x[1],x[2],x[3],x[4],x0,w0,u0,v0
if(a>b) a,aw,au,av,b,bw,bu,bv=b,bw,bu,bv,a,aw,au,av
local dab=b-a
local daw,dau,dav=(bw-aw)/dab,(bu-au)/dab,(bv-av)/dab
if(a<0) au-=a*dau av-=a*dav aw-=a*daw a=0
local ca=ceil(a)
local sa=ca-a
au+=sa*dau
av+=sa*dav
aw+=sa*daw
dau*=2
dav*=2
daw*=2
for k=ca,min(ceil(b)-1,127),2 do
local sx,sy=(au/aw)%32,(av/aw)%32
local c=sget(mx+band(shl(sx,5)-cx,31),my+band(shl(sy,5)-cz,31))
if c!=0 then
fillp(dither_pat[c+1])
rectfill(k,y,k+3,y)
end
au+=dau
av+=dav
aw+=daw
end
else
nodes[y]={x0,w0,u0,v0}
end
x0+=dx
u0+=du
v0+=dv
w0+=dw
end
x0,y0,w0,u0,v0=_x1,_y1,_w1,_u1,_v1
end
fillp()
end
__gfx__
00000000fffbbbbf49777777777777e25fffffff666666666666666666666666000000000000000056777677ffffffffffffffff666666667777777770ffffff
00000000ffbfffffffffffffffffffff55ffffff666666666666666666666666001100010100001d77677777fffffffffff66666777777771c66666660ffffff
00000000fbffffffff3b77777777d5ff555fffff000000000000000000000000000000002280002e10507677ffffffff6667777755555555cc66666660ffffff
00000000bfffffffffffffffffffffff55ffffff0000077707770777007700770000000053b0003b77077777ffffff667775555511111111c777777760ffffff
00000000ffffffffffff1c7777c1ffff5fffffff000007000070070007000700000000002490004556777677ffff667755511111000000001777777760ffffff
00000000ffffffffffffffffffffffffffffffff000007700070077007000777000000005560005677677777ffff77551110000000000000c555555560ffffff
00000000ffffffffffffffffffffffffffffffff000007000070070007070007015600565670006d10507677ffff55110000000000000000c555555560ffffff
00000000ffffffffffffffffffffffffffffffff000007770070077707770770567706775770007677077777ffff11000000000066666666cc05550660ffffff
00222222ffffffffffffffff77777fffffbfffffc000000cff222fffffffffff128802882880008e22222200ffff000000066666666666661c10001660ffffff
02888888fffffffffffffffff777fffffbffffffccccccccf2e7e2ffff0fffff449a054929a0009a88888820ffff000066666666666666667710001660ffffff
28886788ff555fffffffffffff7fffffbbbbbbbb000000002ee7ee2ff00fffff49a7009a4aa000a788678882ffff006666666000000000007751115660ffffff
28860078ff555ffffffffff0fffffffffbffffffcc0000002ee7ee2f000fffff033b003b3bb000b686007882ffff666666666000000000006765556660ffffff
28860068ff555fffffffff00ffffffffffbfffff0c00cc002ee7ee2ff00fffff011c000c1cc000cd86006882ffff666666666000000000007766666660ffffff
28886688fffffffffffff000ffffffffffffffff0c00c0c0f2e7e2ffff0fffff000000005d6000d688668882ffff666666666000000000007766666660ffffff
28888888fffffffffff00000ffffffffffffffff0c00c0c0ff222fffffffffff000000002ed000ef88888882ffff666666666000000000006766666660ffffff
28282828ffffffff00000000ffffffffffffffffccc0c0c0ffffffffffffffff000000005f7000f682828282ffff66666666600000000000ddddddddd0ffffff
22222222ff7ffffffff0000000000000777fffff777ffffffbfffffffffffffffff00000fff00000000fffffffff6666666660000000000077777777cccccccc
8888888877777ffffff0000000000c007fffffff77ffffffbbbfffffffcccfffff00ccc0ff000cc0000fffffffff6666666660ffffffffff1c666666cccccccc
88888888ff7fffffff000000000000c0ff7fffff7ffffffffbfffffffcfffcfff000c0c0f000c000000fffffffff6666666660ffffffffffcc666666cccccccc
88888888ff7fffffff000000cccccccc777fffff777ffffffffffffffcfcfcff0000cc000000c000000fffffffff6666666660ffffffffffcc666666cccccccc
88888888f777ffffff000000000000c0fffffffffffffffffffffffffcfffcfff000c0c0f000c0c0cccfffffffff6666666660ffffffffff1c666666cccccccc
88888888fffffffff000000000000c00ffffffffffffffffffffffffffcccfffff00c0c0ff00ccc0cccfffffffff6666666660ffffffffffcc666666cccccccc
88888888fffffffff000000000000000fffffffffffffffffffffffffffffffffff00000fff00000c0cfffffffff6666666660ffffffffffcc655566cccccccc
28282828ffffffff00000000ffffffffffffffffffffffffffffffffffffffffffffffffffffffffc0cfffffffff6666666660ffffffffffcc511156cccccccc
aaaaaaaa99999999444444442222222277ffffff7f7fffffff222fffff222ffffff00000fff0000033333333ff000000666660ff0000ffff1c10001677777777
aaaaaaaa9999999944444444233233227f7fffff7f7ffffff2eee2fff2eee2ffff00c0c0ff00c0c033333333ff000000666660ff0000ffff7710001677777777
aaaaaaaa9999999944444444232332327f7fffff777fffff2eeeee2f2eee7e2ff000c0c0f000c0c033333333ff005555666660ff5550ffff770ddd0677777777
aaaaaaaa9999999944444444223323327f7fffff777fffff2777772f2ee7ee2f00000c000000ccc033333333ff005666666660ff6650ffff67ddddd677777777
aaaaaaaa999999994444444423323322ffffffffffffffff2eeeee2f2e7eee2ff000c0c0f00000c033333333ff005555666660ff5550ffff7ddddddd77777777
aaaaaaaa999999994444444423233232fffffffffffffffff2eee2fff2eee2ffff00c0c0ff00ccc033333333ff005555666660ff5550ffff7555555577777777
aaaaaaaa999999994444444422332332ffffffffffffffffff222fffff222ffffff00000fff0000033333333ff001111666660ff1110ffff6555555577777777
aaaaaaaa999999994444444422222222ffffffffffffffffffffffffffffffffffffffffffffffff33333333ff000000666660ff0000ffffd111111177777777
1468988410000000000000000000000000066666666666666666666666666666ffeaaceb8877642467678bfb7433338cffff6666666660ffffffffffffffffff
67affffa50000000000000000000013366666666666666666666666666666666cdcffffd82333101333469b963000159ffff6666666660fff000000ff000000f
9bfffffc920000000000000000001467666660000000000000000000000000009bffffffc51001333234777654332467ffff6666666660fff070000ff000070f
ccfffffeb4000000000000000000369b66666007700777070700700000000007ccfffffffa411467787777445676779bffff0000000000fff007070ff070700f
cbdffeccb510000000000000000037bf66666007070707070707700000000007cbdffffffe73369bcccb96349cea9abfffff0000000000fff000770ff077000f
aadfeb8562000000000000000000369b66666007070777070700700000000007aadffffffd7337bfeeefb747dfffb99bffff0000000000fff007770ff077700f
aabfc82000000000000000000000146866666007070707070700700000000007aacfffedc963369bcccba99cffffa768ffff0000000000fff000000ff000000f
cdffc50000000000000000000000014966666007070707007007770000000007ffffffdca64247987878aabefffd724affff0000000000ffffffffffffffffff
efffc60000200000000000000000014966666666666666666666666666666666ffffffca6344689742369aefffc9415dffff0000000000ffffffffffffffffff
ffea852002520000000000000000036c66666666666666666666666666666666ffffffb632889b9630037bffed97239fffff0000000000fff000000ff000000f
cb93034558875444331000000000049c70000000000000000000000000000000fffe9aa968befffb631369bbdca745cfffff0000000000fff007770ff077700f
86300069ccdb9899964100000000168970000ee0000000007007770077000000ffc763adffffffffc6424679aab979bfffff0000000000fff000770ff077000f
43000016aabdcccec96300000000347670000e0e0e0000000700700700000000aa64115dffffffffd96313368bfba78affff0000000000fff007070ff070700f
01000000368cfffffb730001333134547000eeeeeee0000007007007770000003431036cfffffffffb7300049cea9755ffff0000000000fff070000ff000070f
134641000369bcccb96300146764433270000e0e0e00000007007000070000001346448ffffffffeec940015adda8432ffff0000000000fff000000ff000000f
576763200146778776410169cc96433470000eee000000007707770770000000676767cffffffffedda51169dfca9998ffff0000000000ffffffffffffffffff
88986410001333233310149efeb73266ff0000000000ffff6666666666666666d99868bfffffffcccea6449efeccdfffffffffffffffffff000666666666ffff
aa96310000000000000036cffc962036ff0000070000ffff6666666666666666fe96348effffc9adefc766cffccfffff66666fffffffffffff0666666666ffff
ba73000000000000000037cffc830005ff0000575000ffff0000000000000000ff830369baa977bdffd767cffcbdffff77777666ffffffffff0666666666ffff
56630000000000000000369cdc910000ff0005575500ffff7770077000007770ff9301467654368dffc879cddccaffff5555577766ffffffff0666666666ffff
034100000000000000001468abb60000ff0005555500ffff7070700000007070fb71001346458cfffeb87bccbbcbdfff111115557766ffffff0666666666ffff
001000000000000000000136aee96000ff0005555500ffff7700700000007700a6400001469ffffffa999cccdeeadcff000001115577ffffff0666666666ffff
000000000000000000000003affeb300ff0001555100ffff70707070000070709720000369fffffff978bfbadffec77a000000001155ffffff0666666666ffff
0000000000000000000000039fffe700ff0000111000ffff7070777000007770a74100037bfffffff6469b99cfffe979000000000011ffffff0666666666ffff
1000000000000001333100017cffea63666670ff666660ffd56660ff70000000c963000369fffffff64567658cffedcc666660000000ffffff066666ffffffff
41000000000000279a741000279bba86666660ff666660ffd56660fffffffffffc730001469ffffffb768995379bbdff666666660000ffffff066666f000000f
630000000133447cced7300001369ab9666660ff666660ffd56660fffffffffffc6300001468cdffdeecddda5369ceff000666666600ffffff066666f000000f
73000000146899989bea300000037bfb666660ff666660ffd56660ffffffffffff610133469bca99ceffffffa76adfff000666666666ffffff066666f000000f
63000000369ec96469c93000000369b9666660ff666660ffd56660ffffffffffff921467aefffd88cfffffffd99effff000666666666ffffff066666f000000f
4100000037bfc8404897100000014676666660ff666660ffd56660ffffffffffffc6369bfffffea6dfffffffdabfffff000666666666ffffff066666f000000f
10000000236bb9646642000000001333666660ff666660ffd56660ffffffffffffe637bfffffffcbffffffffc89bafff000666666666ffffff066666f000000f
01333112010255321000000000000000666660ff6666d0ffd56660fffffffffffff967adcdcdeb98ab9adffd87676adf000666666666ffffff066666ffffffff
03b7f9b7597978b7a919763839f93877f7f8c9766839180a08e8d9f7674826d6794778a919c7f846380ae747d9a70a3838097856f70a18366857080a08e70a08
397876c6694768f968e719b9c8e9087619b858f9b72948a969986989591867e85637399667e968080a08080a08c70a38b8c9c8662978f70a0838f9b746d8a8e9
b8c706382849c8690a18c747c9b8c70a387030c0b1f1031004402064f30104000400040f04000400f3010400d90c040f0400d90c04000400040004000400b800
04000400d90c04000400b800f30a0400d20404060400d204f3070400320e04090400320ef3010400630a040f0400630a04000400630a04000400320e040f0400
730e54450400730e540f040083e774030400c41874dc0400d402540f0400361e64070400630a040f0400e58e040f040016e2540f040066e225070400d4020400
0400732e04000400930c04c904007304548f0400730464490400730e64490400461e04870400f58a548e040056d004870400d55135180400850c451c04007508
3518040075083518140f7508451c140f75083518140f850c451c140f850c451c0400850c2507040095e074dc040095e07403040095ea64dc040066e274030400
56cc74030400730674dc0400d49b74dc04008567143e040063a2143e0400834335182403850c451c2403850c451c2403750835182403750835182404850c451c
24047508451c2404850c351824047508a3060400f40aa3063400f44bb30a0400f40ab30a24fff41cc30e0400f40ac30e24fff4fce3020400f40ae30224eff4cd
80001040a2527282001040b2c252a2d01040b2a273830000408373a393d01040829293a300104082726292001040c2839362d01040a282a3738006080808080a
08080a080a080808060808060a0808060808323010007023a950600060050a70800080620a90a00070200ab0c00070200a102000b0e10a30400080e10af00100
70e10a234100c01138613100c03238a19100c06038816100c0603851b100c09038422200b08038d1c100b06038e1f100b01138120200b00938223200b0913811
2100c040382040007023a913f200c0a038d2e200c09038e07100c04038b1d200c0a03803a100c02038334300a09338536300a0b03873b3408083d34080a3e340
8093c34080f304108014241080344410805464108060f30104000400040f04000400f3010400d90c040f0400d90c04000400630a04000400320e000050301000
7023a9102000b0e10a30400080e10a50600070e10a2040007023a930e0f142101004d02054e31d04001403e3e9040004bfe314040004dbd3dd04000450d31f04
00f3d2e3c80400e36ff3b10400e3dcf3880400e3bf04a20400f380040a0400f3d104af0400f3f304cf0400f30b1432040004b3049804001424f3ed040014e5d3
da0400e3a3d33804001462f31a0400244424e20400240424960400e3eff30a0400d303f3bd0400f37ff31e0415f3aff36e04000471f39e04150401f3bf0400f3
cef38f0415f32f0460040004b0040004150480f3090400f37ff3090463f37ff35a04000401f35a04630401f39a0400f31ef39a0463f31ef3fb0400f3aff3fb04
63f3aff3ab040004a5f3ab043204a5f31a04000407f31a04320407f30d04000437f30d04320437f37b04000498f37b04320498e367040004db14130400f30bd3
e8040014e324370400f34104340400f310f36f04001475f37b04002494f38b0400d392e3ca0400e36f048a04001424d3ab0400e3a2245304002423f31e0435f3
aff39e04350401f38f0435f32f040004350480f3090483f37ff35a04830401f39a0483f31ef3fb0483f3aff3ab045204a5f31a04520407f30d04520437f37b04
520498f0001040617191810010408191d1c1001040c1d1b1a1001040a1b17161002040e1f1120200204002125242002040425232220020402232f1e100304062
7292820030408292d2c2003040c2d2b2a2003040a2b2726200004072b2d292000040f132521200004071b1d191f02628b8b828e9e92857572826860859590889
8908b6b60886b608868608595908898908b6080a08080a08080a08d220100090700a30200090b00a40300090510a50400090610a60500090010a70600090f00a
80700090c00a90800090010aa0900090c00ab0a00090a00ac0b00090b00ad0c00090e00ad0e00090f10af0e00090110a10f00090b10a60e00090e40a30c00090
b40a90f00090c30a60010090d10a30110090610af0210090810ae0310090130ac0410090920a90510090130ae2f20090b40ae2030090b10af2130090420a2333
0090c30a33430090910a23530090130a63730090e40a63830090020a73930090e20ad1d34080c3b14080d254408044b2408091b340809234408071a340807224
408032044080e3f140805214408012f3408011e31d04001403e3740400047cd3dd04000450d31f0400f3d2f3b10400e3dcf3880400e3bf04af0400f3f3143204
0004b30439040014c3f38e040014c5d37d0400e330d37804001413f3aa0400242524920400240324870400f36204430400f3c0f3ea0400d32300001110200090
300a30200090400a40300090400a60500090200a80900090600aa0900090300a10a00090600a40500090600a20f00090710aa0010090c00a90b00090610a20c0
0090400aa0d00090500a90e00090900a70800090500a60700090800a01110090a00a4021d191f010100800105156080400a52815410400040035f10400d4d5f4
18040064f8757d0400d4983660040064d756520400449af558040054ba2656040024c6e59a04003401e4670400d427c4bf0400c4c3a461040084d394a5040044
aaf5d40400252c8564040095de65dd040095b3452b0400257935600400150865250400557c169204007491000021503020104030201020402010f05020107060
201080a0201051802010a090201090702010c0b00090a00ad0c00090910ae0d00090310a10f0201011010090800a41110090210a31210090a00a21410090210a
60512010708191f110d041211010080010a034da0400f32a148b0400c306a3a70400d34dd30b040034bb2405040024d6f32f340e042c043e343a043a146434a8
f3aff30834cff3bb04db34caf314600010401080a02000104020a090300010403090604000104040607050001040507080100010506090a0807060791927b739
66b659b88809b99909c888f9080040e13141b11020044004022042f38c0400f34ff38c040004c004700401040104700401f30ff30c0401f30ff30c0401040104
b1040004c004b10400f34f04020401040104020401f30ff38b04000400049004d1f33ff38a04010400049004d104d004e104d104d004e104d1f33f046104d1f3
df04610492f3df046104d1043004610492043004d104d1f3df04b10492f3df04d104d1043004b104920430046004a1f3ce04600412f3ce046004a10441046004
12044104d004a1f3ce04d00412f3ce04d004a1044104d004120441f38a0421040004600422f3ce04600422044104b3040004009100105050a09060d000204030
40c0e00010401050d0b0001040702060900010407090a080f020403090a040001040a0501080002040e0c001f00010406020b0d00020409030e0f0002040a090
f00100204040a001c000404011214131004040314181710040407181615100404051612111f040403171511100404081412161d0304091a1c1b1d03040b1c102
f1003040f102e1d1d03040d1e1a191003040b1f1d19100304002c1a1e110103070804291080a080648080717960887f9f97708080608088716080a0807177908
88f90a480808881606080808080a0a4808080806080608080a0806080808080a0a0808080806080608080a08080a0830c13240b022a14080d012407031f38c04
00f34ff38c040004c004700401040104700401f30ff30c0401f30ff30c0401040104b1040004c004b10400f34f04020401040104020401f30ff38b0400040004
9004d1f33ff38a04010400049004d104d004e104d104d004e104d1f33f049004f104d0049004f1f33ff38a04210400c000005050a09060d00000403040c0e000
00401050d0b0000040702060900000407090a080f000403090a040000040a0501080000040e0c001f00000406020b0d00000409030e0f0000040a090f0010000
4040a001c0c0080a080648080717960887f9f97708080608088716080a080717790888f90a480808881630e01140b021c04080d031407050224191f0f1032004
4004042062240d34e4f3f9e34a049cf3f9e3c8548af3f9240d34e404d3e34a049c04d3e3c8548a04d304000400040204c10400f30f040034040402f34e0400f3
0ff3cd34c1f30df3cd3446f30df3ae34a20406f3ae34650406044234c1f30d04423446f30d046134a2040604613465040604c13404f30ff34e3404f30ff3ae34
66040604613466040604433403f38c240d34e4f3db0417247ff3dd044334e4f3dbf38d34b1f38ce34a049cf3dbf3883420f3ddf32f34c0f3dbf34f3457f38ce3
c8548af3db0470347cf3ddf3ad3466f3dbf37e3472f30af37e3495f30a04913472f30a04913495f30a91f03030302010f03030604050f0304020306050f03040
10205040f0304030104060002040a0419070002040803141a000204070903180001040b0c0e0d0001040d0e02111001040112101f0001040c0b03242001040d0
11f0b000104021e0c0010020304131900000409181a1710000409181a171000040d1c1e1b1000040d1c1e1b1000040120222f1000040120222f1001040526242
32001040b0f0523200104001c04262001040f00162529108080608080a06f708195608f8c908460809080806c9080906083808080a0a0838160897080638080a
38080a0808572608b8e977582698b7e998582677b7e908080608169708f997f90897202161408051e04080500400f30f040104e0f30ff38f0400140e0400f32f
f30ff38f0400148f04003000003040301000003020304000003010302030461809081806c91809103050408040c0b1f140031004402040f30704000400040904
000400f3070400870404090400870400004030100070e1a9102000b0210a30400080210a20400070e1a92004000400040004000400870400001020100070e1a9
__gff__
0000000000000000000000000000000000000000000000000000000000000000000000000000000000000000000000020000000100000000000000000000000000000000000000000000000000000000000000000000000000000000000000000000000000000000000000000000000000000000000000000000000000000000
0000000000000000000000000000000000000000000000000000000000000000000000000000000000000000000000000000000000000000000000000000000000000000000000000000000000000000000000000000000000000000000000000000000000000000000000000000000000000000000000000000000000000000
__map__
0b0c0d0d0d0d0d0d0d0d0d0d0d0d0d0d0d0d0d0d0d0d0d0d0d0d0d0d0d0d0d0d6c6d3a3a3a3a3a3a3a3a3a3a3a3a3a3a3a3a3a3a3a3a3a3a3a3a3a3a3a3a3a3a3a3a3a3a3a3a3a3a3a3a3a3a3a3a3a3a3a3a102020202020202020202020201a0000000000000000000000000000000000000000000000000000000000000000
1b4445461d1d54551d4756571d67661d1d1d54551d1d1d071d1d1d05061d1d1d7c7d3a3a3a3a3a3a3a3a3a3a3a3a3a3a3a3a3a3a3a3a3a3a3a3a3a3a3a3a3a3a3a3a3a3a3a3a3a3a3a3a3a3a3a3a3a3a3a3a0a2f2f2f2f2f2f2f2f2f2f2f3f3f3f3f000000000000000000000000000000000000000000000000000000000000
2b2c2d2d2d2d772d2d2d2d2d2d2d2d2d2d2d772d2d2d2d2d2d2d2d2d2d2d2d2d6e6f3a3a3a3a3a3a3a3a3a3a3a3a3a3a3a3a3a3a3a3a3a3a3a3a3a3a3a3a3a3a3a3a3a3a3a3a3a3a3a3a3a3a3a3a3a3a3a3a0a3f3f3f3f3f3f3f3f3f3f3f3f3f3f3f000000000000000000000000000000000000000000000000000000000000
2b3c0000000000000000000000000000000000000000000000000000000000007e6f3a3a3a3a3a3a3a3a3a3a3a3a3a3a3a3a3a3a3a3a3a3a3a3a3a3a3a3a3a3a3a3a3a3a3a3a3a3a3a3a3a3a3a3a3a3a3a3a0a3f3f3f3f3f3f3f3f3f3f3f3f3f3f3f000000000000000000000000000000000000000000000000000000000000
2b3c0000000000000000000000000000000000000000000000000000000000007e6f3a3a3a3a3a3a3a3a3a3a3a3a3a3a3a3a3a3a3a3a3a3a3a3a3a3a3a3a3a3a3a3a3a3a3a3a3a3a3a3a3a3a2f2f2f3a3a3a0a3f3f3f3f3f3f3f3f3f3f3f3f3f3f3f000000000000000000000000000000000000000000000000000000000000
2b740000000000000000000000000000000000000000000000000000000000007e6f3a3a3a3a3a3a3a3a3a3a3a3a3a3a3a3a3a3a3a3a3a3a3a3a3a3a3a3a3a3a3a3a3a3a3a3a3a3a3a3a3a3a2f2f2f2f3a3a0a3f3f3f3f3f3f3f3f3f3f3f3f3f3f3f000000000000000000000000000000000000000000000000000000000000
2b750000000000000000000000000000000000000000000000000000000000007e6f3a3a3a3a3a3a3a3a3a3a3a3a3a3a3a3a3a3a3a3a3a3a3a3a3a3a3a3a3a3a3a3a3a3a3a3a3a3a3a3a3a2f2f2f2f2f2f3a0a3f3f3f3f3f3f3f3f3f3f3f3f3f3f3f000000000000000000000000000000000000000000000000000000000000
2b3c00000000000000000000000000000000000000000000000000000000000064653a3a3a3a3a3a3a3a3a3a3a3a3a3a3a3a3a3a3a3a3a3a3a3a3a3a3a3a3a3a3a3a3a3a3a3a3a3a3a3a2f2f2f2f2f2f2f2f0a3f3f3f3f3f3f3f3f3f3f3f3f3f3f3f000000000000000000000000000000000000000000000000000000000000
2b7600000000000000000000000000000000000000000000000000000000000064653a3a3a3a3a3a3a3a3a3a3a3a3a3a3a3a3a3a3a3a3a3a3a3a3a3a3a3a3a3a3a3a3a3a3a3a3a3a3a3a2f2f2f2f2f2f2f2f0a3f3f3f3f3f3f3f3f3f3f3f3f3f3f3f000000000000000000000000000000000000000000000000000000000000
2b760000000000000000000000000000000000000000000000000000000000003b3d3a3a3a3a3a3a3a3a3a3a3a3a3a3a3a3a3a3a3a3a3a3a3a3a3a3a3a3a3a3a3a3a3a3a3a3a3a3a3a2f2f2f2f2f2f2f2f2f0a3f3f3f3f3f3f3f3f3f3f3f3f3f3f3f000000000000000000000000000000000000000000000000000000000000
2b760000000000000000000000000000000000000000000000000000000000003b3d3a3a3a3a3a3a3a3a3a3a3a3a3a3a3a3a3a3a3a3a3a3a3a3a3a3a3a3a3a3a3a3a3a3a3a3a3a3a2f2f2f2f2f2f2f2f2f2f0a3f3f3f3f3f3f3f3f3f3f3f3f3f3f3f000000000000000000000000000000000000000000000000000000000000
4c4d0000000000000000000000000000000000000000000000000000000000007e6f3a3a3a3a3a3a3a3a3a3a3a3a3a3a3a3a3a3a3a3a3a3a3a3a3a3a3a3a3a3a2f2f3a3a3a3a2f2f2f2f2f2f2f2f2f2f2f2f00000000000000000000000000000000000000000000000000000000000000000000000000000000000000000000
5c5d0000000000000000000000000000000000000000000000000000000000007e6f3a3a3a3a3a3a3a3a3a3a3a3a3a3a3a3a3a3a3a3a3a3a3a3a3a3a3a3a3a2f2f2f2f3a3a3a3a2f2f2f2f2f2f2f2f2f2f2f00000000000000000000000000000000000000000000000000000000000000000000000000000000000000000000
000000000000000000000000000000000000000000000000000000000000000000003a3a3a3a3a3a3a3a3a3a3a3a3a3a3a3a3a3a3a3a3a3a3a3a3a3a3a3a2f2f2f2f2f2f3a3a3a3a2f2f2f2f2f2f2f2f2f2f00000000000000000000000000000000000000000000000000000000000000000000000000000000000000000000
000000000000000000000000000000000000000000000000000000000000000000003a3a3a3a3a3a3a3a3a3a3a3a3a3a3a3a3a3a3a3a3a3a3a3a333a3a2f2f2f2f2f2f2f3a2f3a3a2f2f2f2f2f2f2f2f2f2f00000000000000000000000000000000000000000000000000000000000000000000000000000000000000000000
000000000000000000000000000000000000000000000000000000000000000000003a3a3a3a3a3a3a3a3a3a3a3a3a3a3a3a3a3a3a3a3a3a3a3a3a3a3a2f2f2f2f2f2f2f2f3a2f2f2f2f2f2f2f2f2f2f2f2f00000000000000000000000000000000000000000000000000000000000000000000000000000000000000000000
000000000000000000000000000000000000000000000000000000000000000000003a3a3a3a3a3a3a3a3a3a3a3a3a3a3a3a3a3a3a3a3a3a3a3a3a2f2f2f2f2f2f2f2f2f2f2f2f2f2f2f2f2f2f2f2f2f2f2f00000000000000000000000000000000000000000000000000000000000000000000000000000000000000000000
000000000000000000000000000000000000000000000000000000000000000000003a3a3a3a3a3a3a3a3a3a3a3a303030303a3a3a3a3a3a3a3a2f2f2f2f2f2f2f2f2f2f2f2f2f2f2f2f2f2f2f2f2f2f2f2f00000000000000000000000000000000000000000000000000000000000000000000000000000000000000000000
000000000000000000000000000000000000000000000000000000000000000000003a3a3a3a3a3a3a3a3a3a303031313130303a3a3a3a3a3a2f2f2f2f2f2f2f2f2f2f2f2f2f2f2f2f2f2f2f2f2f2f2f2f2f00000000000000000000000000000000000000000000000000000000000000000000000000000000000000000000
000000000000000000000000000000000000000000000000000000000000000000003a3a3a3a3a3a3a3a3a30303031323231303a3a3a3a2f2f2f2f2f2f2f2f2f2f2f2f2f2f2f2f2f2f2f2f2f2f2f2f2f2f2f00000000000000000000000000000000000000000000000000000000000000000000000000000000000000000000
000000000000000000000000000000000000000000000000000000000000000000003a3a3a3a3a3a3a3a3a30303031313131303a3a3a2f2f2f2f2f2f2f2f2f2f2f2f2f2f2f2f2f2f2f2f2f2f2f2f2f2f2f2f00000000000000000000000000000000000000000000000000000000000000000000000000000000000000000000
000000000000000000000000000000000000000000000000000000000000000000003a3a3a3a3a3a3a3a3a3a30303031303a3a3a3a2f2f2f2f2f2f3a3a2f2f2f2f2f2f2f2f2f2f2f2f2f2f2f2f2f2f2f2f2f00000000000000000000000000000000000000000000000000000000000000000000000000000000000000000000
000000000000000000000000000000000000000000000000000000000000000000003a3a3a3a3a3a3a3a3a3a3a3a30303a3a3a3a3a2f2f2f2f2f2f3a3a3a2f2f2f2f2f2f2f2f2f2f2f2f2f2f2f2f2f2f2f2f00000000000000000000000000000000000000000000000000000000000000000000000000000000000000000000
000000000000000000000000000000000000000000000000000000000000000000003a3a3a3a3a3a3a3a3a3a3a3a3a303a3a3a3a3a2f2f2f2f2f2f2f2f2f2f2f2f2f2f2f2f2f2f2f2f2f2f2f2f2f2f2f2f2f00000000000000000000000000000000000000000000000000000000000000000000000000000000000000000000
000000000000000000000000000000000000000000000000000000000000000000003a3a3a3a3a3a3a3a3a3a3a3a3a3a3a3a3a3a3a3a2f2f2f2f2f2f2f2f2f2f2f2f2f2f2f2f2f2f2f2f2f2f2f2f2f2f2f2f00000000000000000000000000000000000000000000000000000000000000000000000000000000000000000000
000000000000000000000000000000000000000000000000000000000000000000003a3a3a3a3a3a3a3a3a3a3a3a3a3a3a3a3a3a3a3a3a2f2f2f2f2f2f2f2f2f2f2f2f2f2f2f2f2f2f2f2f2f2f2f2f2f2f2f00000000000000000000000000000000000000000000000000000000000000000000000000000000000000000000
000000000000000000000000000000000000000000000000000000000000000000003a3a3a3a3a3a3a3a3a3a3a3a3a3a3a3a3a3a3a3a3a2f2f2f2f2f2f2f2f2f2f2f2f2f2f2f2f2f2f2f2f2f2f2f2f2f2f2f00000000000000000000000000000000000000000000000000000000000000000000000000000000000000000000
000000000000000000000000000000000000000000000000000000000000000000003a3a3a3a3a3a3a3a3a3a3a3a3a3a3a3a3a3a3a3a3a2f2f2f2f2f2f2f2f2f2f2f2f2f2f2f2f2f2f2f2f2f2f2f2f2f2f2f00000000000000000000000000000000000000000000000000000000000000000000000000000000000000000000
000000000000000000000000000000000000000000000000000000000000000000003a3a3a3a3a3a3a3a3a3a3a3a3a3a3a3a3a3a3a3a3a3a2f2f2f2f2f2f2f2f2f2f2f2f2f2f2f2f2f2f2f2f2f2f2f2f2f2f00000000000000000000000000000000000000000000000000000000000000000000000000000000000000000000
000000000000000000000000000000000000000000000000000000000000000000003a3a3a3a3a3a3a3a3a3a3a3a3a3a3a3a3a3a3a3a3a3a2f2f2f2f2f2f2f2f2f2f2f2f2f2f2f2f2f2f2f2f2f2f2f2f2f2f00000000000000000000000000000000000000000000000000000000000000000000000000000000000000000000
000000000000000000000000000000000000000000000000000000000000000000003a3a3a3a3a3a3a3a3a3a3a3a3a3a3a3a3a3a3a3a3a3a3a2f2f2f2f2f2f2f2f2f2f2f2f2f2f2f2f2f2f2f2f2f2f2f2f2f00000000000000000000000000000000000000000000000000000000000000000000000000000000000000000000
000000000000000000000000000000000000000000000000000000000000000000003a3a3a3a3a3a3a3a3a3a3a3a3a3a3a3a3a3a3a3a3a3a3a2f2f2f2f2f2f2f2f2f2f2f2f2f2f2f2f2f2f2f2f2f2f2f2f2f00000000000000000000000000000000000000000000000000000000000000000000000000000000000000000000
